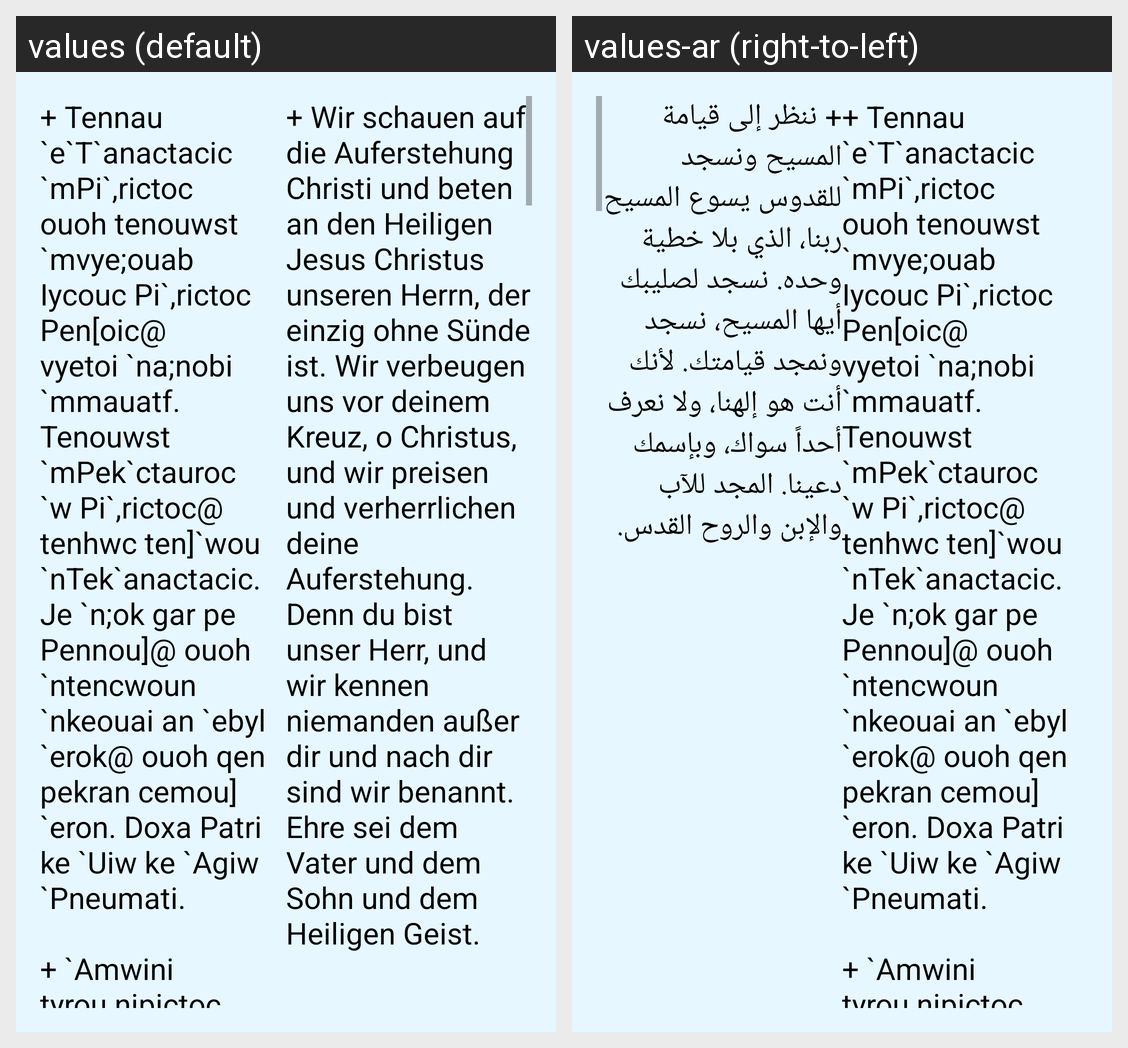

Strings drawn on this Android screen and how each of the app's shown locales translates them:
Android screen res/layout/activity_tennaf.xml rendered under 2 locales, left to right: values (default), values-ar (right-to-left). Device: Nexus 5 (rendered at 1080×1920; each locale shown at half size, 540×960, under a caption strip naming it); theme AppTheme.
Strings drawn on this screen, with the default value and each locale's value (text and hints the layout hard-codes, and strings that could not be matched under every locale, appear in the picture but are not listed):

tennaf_coptic
  values: + Tennau `e`T`anactacic `mPi`,rictoc ouoh tenouwst `mvye;ouab Iycouc Pi`,rictoc Pen[oic@ vyetoi `na;nobi `mmauatf. Tenouwst `mPek`ctauroc `w Pi`,rictoc@ tenhwc ten]`wou `nTek`anactacic. Je `n;ok gar pe Pennou]@ ouoh `ntencwoun `nkeouai an `ebyl `erok@ ouoh qen pekran cemou] `eron. Doxa Patri ke `Uiw ke `Agiw `Pneumati.
      
      + `Amwini tyrou nipictoc `ntenouwst `n`T`anactacic `mPi`,rictoc. Je hyppe …[clipped]
  values-ar: + Tennau `e`T`anactacic `mPi`,rictoc ouoh tenouwst `mvye;ouab Iycouc Pi`,rictoc Pen[oic@ vyetoi `na;nobi `mmauatf. Tenouwst `mPek`ctauroc `w Pi`,rictoc@ tenhwc ten]`wou `nTek`anactacic. Je `n;ok gar pe Pennou]@ ouoh `ntencwoun `nkeouai an `ebyl `erok@ ouoh qen pekran cemou] `eron. Doxa Patri ke `Uiw ke `Agiw `Pneumati.
      
      + `Amwini tyrou nipictoc `ntenouwst `n`T`anactacic `mPi`,rictoc. Je hyppe …[clipped]

tennaf_german
  values: + Wir schauen auf die Auferstehung Christi und beten an den Heiligen Jesus Christus unseren Herrn, der einzig ohne Sünde ist. Wir verbeugen uns vor deinem Kreuz, o Christus, und wir preisen und verherrlichen deine Auferstehung. Denn du bist unser Herr, und wir kennen niemanden außer dir und nach dir sind wir benannt. Ehre sei dem Vater und dem Sohn und dem Heiligen Geist.
      	
      
      
      	
      Kommt all ihr …[clipped]
  values-ar: + ننظر إلى قيامة المسيح ونسجد للقدوس يسوع المسيح ربنا، الذي بلا خطية وحده. نسجد لصليبك أيها المسيح، نسجد ونمجد قيامتك. لأنك أنت هو إلهنا، ولا نعرف أحداً سواك، وبإسمك دعينا. المجد للآب والإبن والروح القدس.
      
      
      
      
      
      
      
      
      
      
      
      
      
      
      
      + تعالوا يا جميع المؤمنين لنسجد لقيامة المسيح. لأنه من قِبَل صليبه، دخل الفرح إلى العالم كله. فلنبارك الرب كل حين، ونمجد قيامته. لأنه صبر وسحق الموت بموته. الآن وكل أوان وإلى دهر …[clipped]
